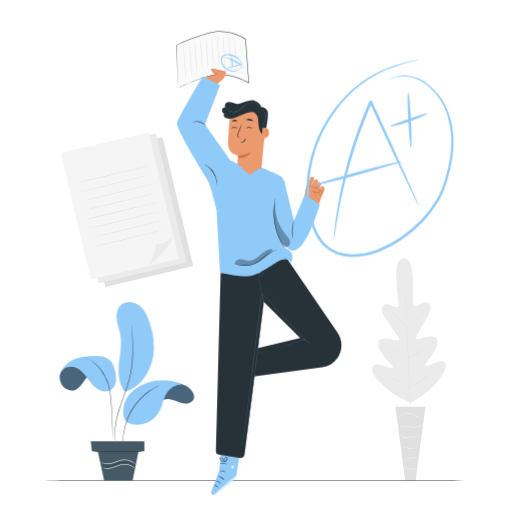
t = 0.00 s
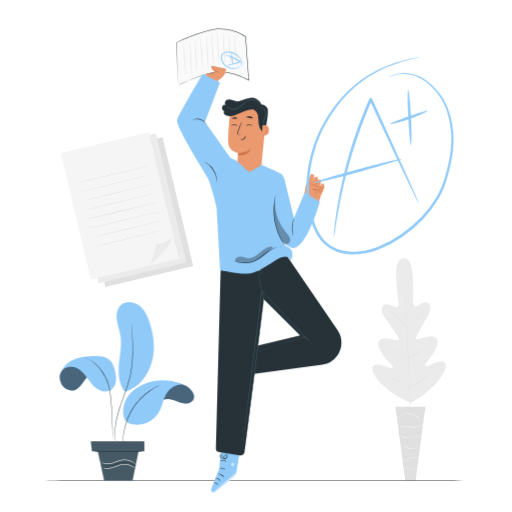
t = 0.75 s
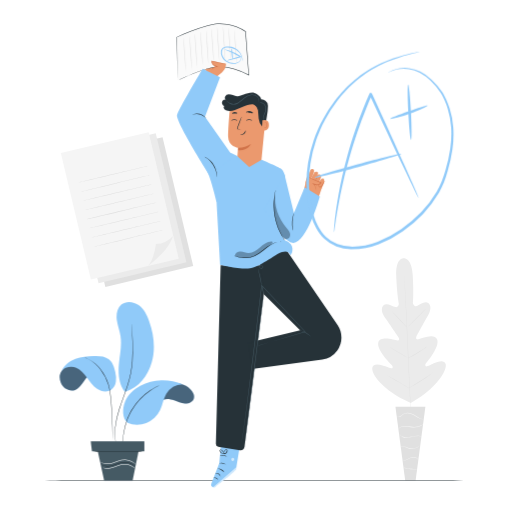
t = 2.25 s
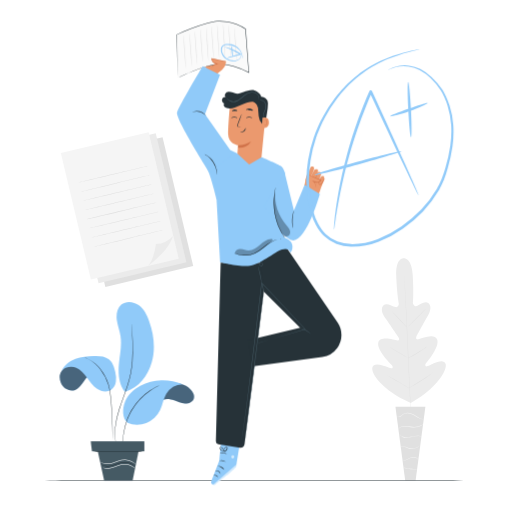
t = 3.00 s
t = 3.75 s: frame unchanged from t = 2.25 s, image omitted
t = 5.25 s: frame unchanged from t = 0.75 s, image omitted

The animated SVG that drew these frames (rendered in a browser with its animation timeline set to each time). Animation: 1 CSS @keyframes rule; one cycle of 6.00 s, repeats indefinitely.

<svg class="animated" id="freepik_stories-grades" xmlns="http://www.w3.org/2000/svg" viewBox="0 0 500 500" version="1.1" xmlns:xlink="http://www.w3.org/1999/xlink" xmlns:svgjs="http://svgjs.com/svgjs"><style>svg#freepik_stories-grades:not(.animated) .animable {opacity: 0;}svg#freepik_stories-grades.animated #freepik--Character--inject-8 {animation: 6s Infinite  linear floating;animation-delay: 0s;}svg#freepik_stories-grades.animated #freepik--Grade--inject-8 {animation: 6s Infinite  linear floating;animation-delay: 0s;}            @keyframes floating {                0% {                    opacity: 1;                    transform: translateY(0px);                }                50% {                    transform: translateY(-10px);                }                100% {                    opacity: 1;                    transform: translateY(0px);                }            }        </style><g id="freepik--background-complete--inject-8" class="animable" style="transform-origin: 247.39px 299.229px;"><path d="M394.12,252.32s-7.92-.57-7.19,17.19,2.54,27.23,2.54,27.23-.24,3.93-3.29,3.16-8.79-4.6-11.62-1.74-1.89,7.53,2,12.9,12,17.44,12.73,18.54,1,3.09-1.16,2.89-16.75-5.14-18.69,1.93,11.39,20.24,12.82,21.71,1.5,2.39.92,3.28-5.32-1.24-9.53-2.47-9.31-1.94-10.08,2.23,5.09,16.38,27.06,29.2l10.57,5.28,10-6.38c20.58-15,25.19-27.69,24-31.76S429,352.64,425,354.29s-8.58,4.24-9.25,3.42-.68-1.76.6-3.36,13.21-16,10.58-22.88-16.66-.46-18.79-.05-2.05-1.62-1.45-2.76,7.48-14,10.82-19.72,3.93-10.38.71-13-8.44,1.82-11.39,2.9-3.59-2.83-3.59-2.83.86-9.59-.19-27.34S394,252.32,394,252.32" style="fill: rgb(235, 235, 235); transform-origin: 399.439px 322.972px;" id="els6ritakmbea" class="animable"></path><path d="M394.74,268.23s0,.12,0,.37.05.62.09,1.09c.06,1,.16,2.39.28,4.19.24,3.65.56,8.92.92,15.44.72,13,1.57,31.05,2.44,50.95s1.67,37.93,2.32,51c.33,6.51.6,11.78.78,15.44.09,1.81.16,3.22.21,4.2,0,.47,0,.83.05,1.1a3.49,3.49,0,0,1,0,.37s0-.13,0-.37-.05-.63-.09-1.09c-.06-1-.16-2.39-.28-4.2-.25-3.64-.56-8.91-.92-15.43-.72-13-1.57-31.06-2.44-51s-1.67-37.92-2.32-51c-.33-6.5-.6-11.77-.79-15.44-.08-1.81-.16-3.22-.2-4.2,0-.46,0-.83-.05-1.09A3.39,3.39,0,0,1,394.74,268.23Z" style="fill: rgb(224, 224, 224); transform-origin: 398.285px 340.305px;" id="eljnkhh6jz44m" class="animable"></path><path d="M382.37,303.85a3.4,3.4,0,0,1,.66.54c.41.37,1,.93,1.68,1.61,1.39,1.39,3.27,3.35,5.3,5.55l5.17,5.65,1.57,1.71a3.59,3.59,0,0,1,.55.65,3.4,3.4,0,0,1-.66-.54c-.41-.37-1-.92-1.67-1.62-1.38-1.4-3.23-3.38-5.26-5.58l-5.21-5.62-1.58-1.7A3.59,3.59,0,0,1,382.37,303.85Z" style="fill: rgb(224, 224, 224); transform-origin: 389.835px 311.705px;" id="el41dgkki7jwq" class="animable"></path><path d="M398.35,319.21c-.08-.08,3.78-4.12,8.63-9s8.84-8.83,8.92-8.75-3.78,4.12-8.63,9S398.43,319.29,398.35,319.21Z" style="fill: rgb(224, 224, 224); transform-origin: 407.125px 310.335px;" id="el63izu4iltpv" class="animable"></path><path d="M398.3,349.84a4.07,4.07,0,0,1,.74-.47l2.07-1.16c1.74-1,4.15-2.34,6.75-3.94s4.91-3.11,6.57-4.23l2-1.31a4.23,4.23,0,0,1,.75-.45s-.22.23-.66.58-1.08.83-1.9,1.42c-1.62,1.18-3.91,2.74-6.52,4.34s-5,2.93-6.83,3.84c-.89.46-1.62.82-2.13,1.05A3,3,0,0,1,398.3,349.84Z" style="fill: rgb(224, 224, 224); transform-origin: 407.74px 344.06px;" id="eltt5vngapcsb" class="animable"></path><path d="M380.79,339.12a3.13,3.13,0,0,1,.74.35c.45.24,1.11.6,1.91,1.06,1.61.91,3.82,2.2,6.25,3.64s4.61,2.77,6.18,3.75c.79.49,1.42.89,1.85,1.18a3.12,3.12,0,0,1,.65.47,2.59,2.59,0,0,1-.73-.34c-.46-.24-1.11-.61-1.92-1.06-1.6-.92-3.81-2.2-6.24-3.65s-4.61-2.77-6.18-3.74c-.79-.49-1.42-.89-1.85-1.18A2.79,2.79,0,0,1,380.79,339.12Z" style="fill: rgb(224, 224, 224); transform-origin: 389.58px 344.345px;" id="elfw7wc4km2r" class="animable"></path><path d="M377.32,366.16a3.89,3.89,0,0,1,.93.45l2.46,1.35c2.07,1.16,4.91,2.79,8,4.61s5.95,3.49,8,4.71l2.4,1.47a5.14,5.14,0,0,1,.85.59,5.23,5.23,0,0,1-.93-.45l-2.46-1.36c-2.07-1.16-4.92-2.79-8-4.61s-5.95-3.49-8-4.71l-2.4-1.47A5.6,5.6,0,0,1,377.32,366.16Z" style="fill: rgb(224, 224, 224); transform-origin: 388.64px 372.75px;" id="elpb6ubq2ryj" class="animable"></path><path d="M399.52,378.87a7.48,7.48,0,0,1,.92-.62l2.57-1.56c2.17-1.32,5.16-3.16,8.4-5.27s6.14-4.1,8.22-5.55l2.47-1.72a6,6,0,0,1,.94-.59,6.69,6.69,0,0,1-.85.72c-.55.44-1.37,1.06-2.39,1.82-2,1.51-4.91,3.54-8.17,5.66s-6.27,3.92-8.47,5.18c-1.11.62-2,1.12-2.64,1.45A6.18,6.18,0,0,1,399.52,378.87Z" style="fill: rgb(224, 224, 224); transform-origin: 411.28px 371.215px;" id="eldhmxzqfh1t" class="animable"></path><polygon points="415.41 397.11 386.17 397.11 395.71 469.35 405.86 469.35 415.41 397.11" style="fill: rgb(224, 224, 224); transform-origin: 400.79px 433.23px;" id="elgb9f4w3egv5" class="animable"></polygon><path d="M387.68,406s0,.1.16.26a1.87,1.87,0,0,0,.71.5,3.51,3.51,0,0,0,3.08-.38c1.19-.65,2.21-1.93,3.8-2.49a8.26,8.26,0,0,1,5.37.1,23.09,23.09,0,0,1,5,2.43,35.64,35.64,0,0,0,4.07,2.18,11.09,11.09,0,0,0,3,.87,5,5,0,0,0,.85.06q.3,0,.3,0a15.08,15.08,0,0,1-4-1.2,38.94,38.94,0,0,1-4-2.26,22.43,22.43,0,0,0-5.1-2.5,8.56,8.56,0,0,0-5.67-.06,7.45,7.45,0,0,0-2.14,1.32,15.43,15.43,0,0,1-1.67,1.29,3.47,3.47,0,0,1-2.85.5A3.17,3.17,0,0,1,387.68,406Z" style="fill: rgb(245, 245, 245); transform-origin: 400.85px 406.293px;" id="el6gcemnr9xv3" class="animable"></path><path d="M388.75,419.3s.23-.3.69-.78a6.59,6.59,0,0,1,2.34-1.48,10.37,10.37,0,0,1,4.06-.61,40.79,40.79,0,0,1,5.09.69,17.83,17.83,0,0,0,5.21.22,14.67,14.67,0,0,0,4.1-1.17,12.71,12.71,0,0,0,2.46-1.47,3.37,3.37,0,0,0,.78-.7,25.81,25.81,0,0,1-3.38,1.86,15.18,15.18,0,0,1-4,1,18.12,18.12,0,0,1-5.08-.25,38.45,38.45,0,0,0-5.15-.66,10.27,10.27,0,0,0-4.21.74,6.17,6.17,0,0,0-2.35,1.67,4.38,4.38,0,0,0-.44.64A.86.86,0,0,0,388.75,419.3Z" style="fill: rgb(245, 245, 245); transform-origin: 401.115px 416.65px;" id="el0x4fahgv9ppc" class="animable"></path><path d="M412.1,426.42a2.42,2.42,0,0,0-.81-.42,8.4,8.4,0,0,0-2.42-.52,15.42,15.42,0,0,0-3.67.21c-1.36.22-2.82.6-4.36.92a18,18,0,0,1-4.35.49,9.57,9.57,0,0,1-3.46-.74,8.11,8.11,0,0,1-2.62-1.95,2.16,2.16,0,0,0,.49.76,6.26,6.26,0,0,0,2,1.49,9.19,9.19,0,0,0,3.58.88,17.21,17.21,0,0,0,4.47-.46c1.55-.33,3-.72,4.34-1a16.87,16.87,0,0,1,3.57-.3A13.2,13.2,0,0,1,412.1,426.42Z" style="fill: rgb(245, 245, 245); transform-origin: 401.255px 425.978px;" id="el7zopqgj7uvv" class="animable"></path><path d="M391.34,436.44a4.66,4.66,0,0,1,2.83-.29,13.84,13.84,0,0,1,3,1.11A11.42,11.42,0,0,0,408,436.7a10.06,10.06,0,0,0,1.75-1.34,2.92,2.92,0,0,0,.51-.62,23.93,23.93,0,0,1-2.42,1.67,12.12,12.12,0,0,1-6.79,1.44c-2.77-.16-4.89-1.81-6.81-2A4.33,4.33,0,0,0,392,436C391.53,436.2,391.32,436.42,391.34,436.44Z" style="fill: rgb(245, 245, 245); transform-origin: 400.799px 436.551px;" id="elwy0lee1wzrl" class="animable"></path><path d="M393,450.3a5.52,5.52,0,0,0,2.44-.48c1.47-.49,3.29-1.62,5.42-2.46a8.58,8.58,0,0,1,3.1-.65,5.63,5.63,0,0,1,2.5.57,5.77,5.77,0,0,1,1.81,1.55,1.41,1.41,0,0,0-.28-.61,3.94,3.94,0,0,0-1.37-1.24,5.71,5.71,0,0,0-2.65-.71,8.69,8.69,0,0,0-3.28.64c-2.21.88-4,2-5.37,2.59S393,450.23,393,450.3Z" style="fill: rgb(245, 245, 245); transform-origin: 400.635px 448.286px;" id="el1txwyphj5yv" class="animable"></path><path d="M394.4,456.75a6.49,6.49,0,0,0,1.85.61,34.68,34.68,0,0,0,4.63.78,34.19,34.19,0,0,0,4.69.13,7,7,0,0,0,1.93-.23c0-.14-3,0-6.58-.38S394.43,456.61,394.4,456.75Z" style="fill: rgb(245, 245, 245); transform-origin: 400.95px 457.515px;" id="elszkgn92zn4" class="animable"></path><g id="el4r5ejvqkrkn"><rect x="86.74" y="142.38" width="88.16" height="129.42" style="fill: rgb(224, 224, 224); transform-origin: 130.82px 207.09px; transform: rotate(-13.37deg);" class="animable" id="elqlge8vvuzo"></rect></g><g id="elvquojtur85r"><rect x="80.06" y="138.67" width="88.16" height="129.42" style="fill: rgb(235, 235, 235); transform-origin: 124.14px 203.38px; transform: rotate(-13.37deg);" class="animable" id="el4l6dnj8ezgn"></rect></g><g id="elnkbd36cpsml"><rect x="72.89" y="137.58" width="88.16" height="126.95" style="fill: rgb(245, 245, 245); transform-origin: 116.97px 201.055px; transform: rotate(-13.37deg);" class="animable" id="eler8y4s6err"></rect></g><path d="M144.11,259.85s20-13.63,24.91-29.49a23.51,23.51,0,0,1-16.74,7.85S150.15,255.17,144.11,259.85Z" style="fill: rgb(235, 235, 235); transform-origin: 156.565px 245.105px;" id="el446ra4z2v16" class="animable"></path><path d="M144.57,162c0,.14-15.19,3.87-34,8.34s-34.09,8-34.12,7.84,15.19-3.87,34-8.34S144.54,161.85,144.57,162Z" style="fill: rgb(224, 224, 224); transform-origin: 110.51px 170.09px;" id="el6s25221yvfr" class="animable"></path><path d="M146.7,171c0,.14-15.19,3.88-34,8.34s-34.09,8-34.12,7.84,15.19-3.87,34-8.34S146.66,170.81,146.7,171Z" style="fill: rgb(224, 224, 224); transform-origin: 112.64px 179.089px;" id="eluiwui34tlss" class="animable"></path><path d="M148.83,179.91c0,.14-15.19,3.88-34,8.35s-34.09,8-34.12,7.84,15.18-3.88,34-8.35S148.79,179.77,148.83,179.91Z" style="fill: rgb(224, 224, 224); transform-origin: 114.77px 188.006px;" id="eljdoiw9ipndn" class="animable"></path><path d="M151,188.87c0,.14-15.19,3.88-34,8.35s-34.09,8-34.12,7.84,15.18-3.88,34-8.35S150.92,188.73,151,188.87Z" style="fill: rgb(224, 224, 224); transform-origin: 116.94px 196.966px;" id="elssc4rk1l9d" class="animable"></path><path d="M153.09,197.83c0,.14-15.19,3.88-34,8.35S85,214.16,85,214s15.18-3.88,34-8.35S153.05,197.69,153.09,197.83Z" style="fill: rgb(224, 224, 224); transform-origin: 119.045px 205.916px;" id="elq8vuyqpeiti" class="animable"></path><path d="M155.22,206.79c0,.14-15.19,3.88-34,8.35s-34.08,8-34.11,7.84,15.18-3.88,34-8.35S155.18,206.65,155.22,206.79Z" style="fill: rgb(224, 224, 224); transform-origin: 121.165px 214.886px;" id="elbp6paeascye" class="animable"></path><path d="M157.35,215.75c0,.14-15.19,3.88-34,8.35s-34.08,8-34.11,7.84,15.18-3.88,34-8.35S157.31,215.61,157.35,215.75Z" style="fill: rgb(224, 224, 224); transform-origin: 123.295px 223.846px;" id="eljyszkr3gar" class="animable"></path><path d="M159.48,224.72c0,.14-15.19,3.87-34,8.34s-34.08,8-34.11,7.84,15.18-3.88,34-8.35S159.44,224.58,159.48,224.72Z" style="fill: rgb(224, 224, 224); transform-origin: 125.425px 232.811px;" id="eldnn8svsx5e" class="animable"></path></g><g id="freepik--Floor--inject-8" class="animable" style="transform-origin: 248.26px 469.26px;"><path d="M475.26,469.26c0,.14-101.64.26-227,.26s-227-.12-227-.26,101.63-.26,227-.26S475.26,469.11,475.26,469.26Z" style="fill: rgb(38, 50, 56); transform-origin: 248.26px 469.26px;" id="elnp22lb2a3m" class="animable"></path></g><g id="freepik--Character--inject-8" class="animable" style="transform-origin: 252.935px 256.906px;"><path d="M216.41,434.31,214.08,460l-7.71,19.79a2.64,2.64,0,0,0,1.67,3.48h0a2.62,2.62,0,0,0,2.39-.41c4.34-3.31,20.24-15.55,20.31-17.44.08-2.19,4.26-26.95,4.26-26.95Z" style="fill: #90CAF9; transform-origin: 220.594px 458.853px;" id="elkrmr3smtlss" class="animable"></path><g id="elk9v5srbk4e"><g style="opacity: 0.6; transform-origin: 219.45px 473.563px;" class="animable" id="elnxsohmgxd6"><path d="M208,483.28l22.9-19.58-.13,1.08a3.93,3.93,0,0,1-1.23,2.46c-1.84,1.73-7,6.39-19.07,15.64a2.64,2.64,0,0,1-2.47.4Z" style="fill: rgb(255, 255, 255); transform-origin: 219.45px 473.563px;" id="elh3m45mm4rq" class="animable"></path></g></g><g id="elyc4sppn9249"><g style="opacity: 0.6; transform-origin: 227.311px 456.157px;" class="animable" id="elq8i0p3obvpr"><path d="M226.62,454.83a1.6,1.6,0,0,0-.67,2,1.53,1.53,0,0,0,2,.69,1.69,1.69,0,0,0,.7-2.15,1.59,1.59,0,0,0-2.16-.48" style="fill: rgb(255, 255, 255); transform-origin: 227.311px 456.157px;" id="elrzp1u3i8m1" class="animable"></path></g></g><path d="M215.18,472.75a7.89,7.89,0,0,0-2-2.25,8,8,0,0,0-2.89-.9c0-.07.33-.23.94-.25a4.18,4.18,0,0,1,2.26.67,4.14,4.14,0,0,1,1.54,1.77C215.25,472.35,215.25,472.73,215.18,472.75Z" style="fill: rgb(38, 50, 56); transform-origin: 212.756px 471.05px;" id="elnlzrrxthfjf" class="animable"></path><path d="M213,476c-.13.1-.86-.83-2.14-1.36a23.3,23.3,0,0,0-2.47-.61,2.94,2.94,0,0,1,2.69.09C212.5,474.7,213.1,475.92,213,476Z" style="fill: rgb(38, 50, 56); transform-origin: 210.7px 474.877px;" id="elltlqxpr9xae" class="animable"></path><path d="M219.08,468.73a25.8,25.8,0,0,0-3.17-2.32,25.77,25.77,0,0,0-3.7-1.32,7.23,7.23,0,0,1,6.87,3.64Z" style="fill: rgb(38, 50, 56); transform-origin: 215.645px 466.898px;" id="elfky7mcy0uni" class="animable"></path><path d="M220.44,461c-.08.15-1.43-.61-3.27-.88s-3.34,0-3.38-.17a6.58,6.58,0,0,1,6.65,1.05Z" style="fill: rgb(38, 50, 56); transform-origin: 217.115px 460.249px;" id="elfytcbrqidoj" class="animable"></path><path d="M221.32,453.46a12.65,12.65,0,0,0-3.38-1,13.15,13.15,0,0,0-3.5.47c0-.06.28-.35.91-.62a5.75,5.75,0,0,1,5.17.41C221.1,453.07,221.37,453.4,221.32,453.46Z" style="fill: rgb(38, 50, 56); transform-origin: 217.883px 452.671px;" id="el11yob6tmn03j" class="animable"></path><path d="M218.15,451a2.31,2.31,0,0,1,.08-1,6.68,6.68,0,0,1,1.06-2.45,3.05,3.05,0,0,1,1.44-1.28,1.06,1.06,0,0,1,1.16.37,1.76,1.76,0,0,1,.28,1.21,3.75,3.75,0,0,1-3.65,3.06,4.33,4.33,0,0,1-4-2.73,1.51,1.51,0,0,1,.07-1.26,1,1,0,0,1,1.14-.42,3.66,3.66,0,0,1,1.59,1.07,7.5,7.5,0,0,1,1.53,2.19,2.51,2.51,0,0,1,.29.93,12.48,12.48,0,0,0-2.09-2.83,3.48,3.48,0,0,0-1.41-.9.55.55,0,0,0-.63.23,1.05,1.05,0,0,0,0,.82,3.87,3.87,0,0,0,3.48,2.33,3.25,3.25,0,0,0,3.13-2.55,1.23,1.23,0,0,0-.16-.85.58.58,0,0,0-.64-.22,2.78,2.78,0,0,0-1.24,1.07A10.14,10.14,0,0,0,218.15,451Z" style="fill: rgb(38, 50, 56); transform-origin: 218.3px 448.611px;" id="elz3czlorvxeg" class="animable"></path><path d="M316.78,184.73a.75.75,0,0,1,0,.34c-.43,1.57-3.13,8.14-4.05,8.11s-3.08-1.44-2.89-2.38,3.64-8.16,3.64-8.16.62-1.1,2.7-.61C316.43,182.1,316.72,185,316.78,184.73Z" style="fill: rgb(235, 153, 110); transform-origin: 313.314px 187.542px;" id="eld23avfjtfzn" class="animable"></path><path d="M313.36,180.81s0,.14-.05.33c-.44,1.58-3.13,8.15-4.05,8.11s-3.08-1.44-2.89-2.37,3.64-8.16,3.64-8.16.62-1.11,2.7-.62C314,178.4,313.36,180.81,313.36,180.81Z" style="fill: rgb(235, 153, 110); transform-origin: 309.938px 183.613px;" id="elxdroikxzvzg" class="animable"></path><path d="M310.34,178.09s0,.14,0,.33c-.43,1.58-3.13,8.15-4.05,8.11s-3.08-1.44-2.89-2.37S307,176,307,176c-.13.23-.3-1.32,2.7-.62C311,175.68,310.34,178.09,310.34,178.09Z" style="fill: rgb(235, 153, 110); transform-origin: 306.948px 180.864px;" id="el2onvtmafiyd" class="animable"></path><path d="M306.53,175.47s0,.14,0,.33c-.43,1.58-3.13,8.14-4.05,8.11s-3.08-1.44-2.89-2.37,3.64-8.16,3.64-8.16.62-1.11,2.7-.62C307.16,173.06,306.53,175.47,306.53,175.47Z" style="fill: rgb(235, 153, 110); transform-origin: 303.135px 178.273px;" id="el1e4g269pqcl" class="animable"></path><path d="M310.52,188.86a14.25,14.25,0,0,0,1.57-3.09,13.23,13.23,0,0,0,1.15-3.23,14,14,0,0,0-1.57,3.1A12.61,12.61,0,0,0,310.52,188.86Z" style="fill: rgb(209, 115, 74); transform-origin: 311.88px 185.7px;" id="elmbmakr2faro" class="animable"></path><path d="M306.61,187.35a26,26,0,0,0,2.17-4.43,28.1,28.1,0,0,0,1.76-4.6,26.91,26.91,0,0,0-2.17,4.43A28.1,28.1,0,0,0,306.61,187.35Z" style="fill: rgb(209, 115, 74); transform-origin: 308.575px 182.835px;" id="el0zdzfwyrd76g" class="animable"></path><g id="elr3r9d0l3pdq"><g style="opacity: 0.78; transform-origin: 304.77px 180.935px;" class="animable" id="el26q23hzf8w4"><path d="M302.78,185.47A26.48,26.48,0,0,0,305,181a27.39,27.39,0,0,0,1.76-4.6,28,28,0,0,0-2.17,4.42A28.38,28.38,0,0,0,302.78,185.47Z" style="fill: rgb(209, 115, 74); transform-origin: 304.77px 180.935px;" id="el9kcn1s98wy" class="animable"></path></g></g><path d="M311.88,198c.16-.39,2.78-8.17,2.78-8.17l-15-7.39c-.76,1-3.07,11.91-3.07,11.91l.53,3.72s11.38,6.54,11.69,6.6S311.88,198,311.88,198Z" style="fill: rgb(235, 153, 110); transform-origin: 305.625px 193.555px;" id="el71slird1gd9" class="animable"></path><path d="M300.16,194.64,298.63,189a10,10,0,0,1,.87-7.37l.94-1.72,12.74,5.8s-2.95,4.18-6.19,1.92l2.49,4.84Z" style="fill: rgb(235, 153, 110); transform-origin: 305.734px 187.275px;" id="el8bndnzj3lpd" class="animable"></path><path d="M308.38,192.93c-.07,0,0-.66-.18-1.77a6.38,6.38,0,0,0-2.41-3.83l-1.18-.87,1.42.39,3.28.92h-.07a3.8,3.8,0,0,0,3.69-1.71,1.31,1.31,0,0,0,.14-.3l.19.4c-3.67-1.49-7-2.88-9.28-4-1.16-.57-2.09-1.06-2.71-1.41a3.62,3.62,0,0,1-.94-.62,38.76,38.76,0,0,1,3.84,1.61c2.35,1,5.66,2.35,9.34,3.84l.28.11-.1.29a2.2,2.2,0,0,1-.18.41,3.86,3.86,0,0,1-1.95,1.69,5.39,5.39,0,0,1-2.35.33h-.07l-3.26-1,.24-.48a6.41,6.41,0,0,1,2.39,4.21A3.42,3.42,0,0,1,308.38,192.93Z" style="fill: rgb(209, 115, 74); transform-origin: 307.06px 186.53px;" id="eletl3flctsk" class="animable"></path><path d="M311.44,187.28c.13,0-.09.7.11,1.62a1.21,1.21,0,0,0,1,1,1.81,1.81,0,0,0,1.5-1c.77-1.35,1.56-2.58,2-3.48s.72-1.5.81-1.47,0,.67-.39,1.67a30.76,30.76,0,0,1-1.91,3.64,2.33,2.33,0,0,1-2.09,1.27A1.67,1.67,0,0,1,311.1,189a2.85,2.85,0,0,1,.12-1.3C311.32,187.42,311.4,187.27,311.44,187.28Z" style="fill: rgb(209, 115, 74); transform-origin: 313.982px 187.239px;" id="ellwojzvi636p" class="animable"></path><path d="M259.49,120.78l-4.39,45a6.61,6.61,0,0,1-7.1,5.94l-10.33-.83a6.6,6.6,0,0,1-6.06-7c.33-5.4.85-12,.85-12s-9.61-1.49-9.73-11.1c-.06-4.6.59-14,1.28-22.59a18.2,18.2,0,0,1,18.15-16.74h.64A17.8,17.8,0,0,1,259.49,120.78Z" style="fill: rgb(235, 153, 110); transform-origin: 241.142px 136.6px;" id="elwj28lb9qt6" class="animable"></path><path d="M232.44,151.78A22.3,22.3,0,0,0,245,148.22s-3,6.92-12.55,6.05Z" style="fill: rgb(209, 115, 74); transform-origin: 238.72px 151.283px;" id="elzg46foftfdh" class="animable"></path><path d="M226.09,125.33c.17.18,1.21-.59,2.69-.58s2.56.74,2.72.56-.1-.41-.57-.75a3.77,3.77,0,0,0-2.17-.67,3.55,3.55,0,0,0-2.14.69C226.16,124.93,226,125.25,226.09,125.33Z" style="fill: rgb(38, 50, 56); transform-origin: 228.807px 124.624px;" id="eln3bnpw68qwo" class="animable"></path><path d="M240.56,125.33c.17.18,1.21-.59,2.69-.58s2.55.74,2.72.56-.1-.41-.57-.75a3.84,3.84,0,0,0-2.18-.67,3.58,3.58,0,0,0-2.14.69C240.63,124.93,240.48,125.25,240.56,125.33Z" style="fill: rgb(38, 50, 56); transform-origin: 243.28px 124.624px;" id="elvwcqkixlwkb" class="animable"></path><path d="M235.25,133.89a9.69,9.69,0,0,0-2.4-.44c-.38,0-.73-.11-.8-.37a1.84,1.84,0,0,1,.26-1.11c.35-.92.72-1.87,1.11-2.88,1.55-4.08,2.67-7.45,2.51-7.51s-1.56,3.21-3.11,7.3l-1.07,2.88a2.22,2.22,0,0,0-.19,1.48,1,1,0,0,0,.62.56,2.6,2.6,0,0,0,.64.08A10.13,10.13,0,0,0,235.25,133.89Z" style="fill: rgb(38, 50, 56); transform-origin: 233.727px 127.769px;" id="elfckrnt5rdh" class="animable"></path><path d="M239.6,134.91c-.24,0-.25,1.59-1.62,2.73s-3.08,1-3.09,1.18.38.31,1.1.33a3.94,3.94,0,0,0,2.58-.9,3.43,3.43,0,0,0,1.25-2.28C239.88,135.3,239.71,134.9,239.6,134.91Z" style="fill: rgb(38, 50, 56); transform-origin: 237.361px 137.03px;" id="elh7hp4c1mckw" class="animable"></path><path d="M240.23,117.15c.14.4,1.62.21,3.35.42s3.13.68,3.36.32c.11-.17-.14-.55-.7-.94a5.88,5.88,0,0,0-5.12-.56C240.49,116.64,240.17,117,240.23,117.15Z" style="fill: rgb(38, 50, 56); transform-origin: 243.594px 117.033px;" id="elthyc8rgy5j" class="animable"></path><path d="M226.64,118.39c.26.33,1.27,0,2.5,0s2.26.22,2.49-.13c.11-.17,0-.5-.51-.82a3.62,3.62,0,0,0-4,.12C226.66,117.88,226.52,118.22,226.64,118.39Z" style="fill: rgb(38, 50, 56); transform-origin: 229.134px 117.716px;" id="elxjjhcn5pqq" class="animable"></path><path d="M249.05,110.24l.06,0a7.58,7.58,0,0,1,2.81,4.89,1.11,1.11,0,0,0,0,.19c.38,2.74.31,5.53.71,8.27A12.41,12.41,0,0,0,256,131c.83.77,2.3,1.31,3,.4a2.48,2.48,0,0,0,.34-1.26c.51-6.62,2.32-12.49,2.31-19.41a5.87,5.87,0,0,0-2.42-4.75c-1.45-1-3.22-2.11-4.83-1.35s-3.7,3.78-4.95,5" style="fill: rgb(38, 50, 56); transform-origin: 255.35px 118.127px;" id="el7gfll1ofbog" class="animable"></path><path d="M256.25,125.12c.16-.07,6.6-2,6.39,4.62s-6.76,5-6.77,4.82S256.25,125.12,256.25,125.12Z" style="fill: rgb(235, 153, 110); transform-origin: 259.257px 129.834px;" id="el1ahw4p9iz2zh" class="animable"></path><path d="M258,132.13s.11.08.3.18a1.16,1.16,0,0,0,.86,0,2.82,2.82,0,0,0,1.39-2.49,3.8,3.8,0,0,0-.27-1.65,1.34,1.34,0,0,0-.83-.91.59.59,0,0,0-.69.29c-.09.18-.06.32-.09.33s-.14-.12-.08-.39a.75.75,0,0,1,.27-.4.92.92,0,0,1,.64-.15,1.61,1.61,0,0,1,1.17,1.06,3.93,3.93,0,0,1,.33,1.84,3,3,0,0,1-1.76,2.79,1.26,1.26,0,0,1-1-.21C258,132.29,257.93,132.14,258,132.13Z" style="fill: rgb(209, 115, 74); transform-origin: 259.491px 129.795px;" id="el6esjkj77ulr" class="animable"></path><path d="M254.64,105.68c1.62-2.62-2.82-6.4-6.06-7.42s-7.51.56-10.74,1.63c-2,.67-4.06,1.62-6.21,1.53a14.47,14.47,0,0,1-4.16-1.06,10.61,10.61,0,0,0-4.21-.83,3.94,3.94,0,0,0-3.45,2.19,2.47,2.47,0,0,0,1.66,3.35,3.23,3.23,0,1,0-.86,6c-.94-.71-2.37.46-2.25,1.63a3.38,3.38,0,0,0,2.24,2.49c2.74,1.2,5.94.82,8.77-.14s5.47-2.44,8.28-3.46,7.52-2.87,10.34-1.87c2.08.73,3.53,3.23,4.7,2.68a4,4,0,0,0,2.08-2.95,11.82,11.82,0,0,0-.13-3.75" style="fill: rgb(38, 50, 56); transform-origin: 235.844px 106.936px;" id="el4rm195riwbo" class="animable"></path><path d="M220.67,104.89c.06,0,.34.49,1.05,1.25a9,9,0,0,0,3.65,2.35,8.26,8.26,0,0,0,6.26-.25c2.24-1,4.15-3,6.35-4.89a13.72,13.72,0,0,1,7.39-3.55,7.58,7.58,0,0,1,6.28,2.18,5.76,5.76,0,0,1,1.49,4.25,4.83,4.83,0,0,1-.28,1.2c-.12.26-.2.39-.22.38a9.92,9.92,0,0,0,.25-1.6,5.63,5.63,0,0,0-1.58-3.92,7.19,7.19,0,0,0-5.88-1.89,13.3,13.3,0,0,0-7,3.45c-2.16,1.84-4.13,3.9-6.52,4.94a8.91,8.91,0,0,1-10.35-2.48,7,7,0,0,1-.69-1C220.71,105,220.65,104.9,220.67,104.89Z" style="fill: rgb(69, 90, 100); transform-origin: 236.909px 104.628px;" id="el2mu9ge2eexn" class="animable"></path><path d="M257.92,124.84s-.28-.18-.53-.71a4.39,4.39,0,0,1-.33-2.38c.15-2.11,2-4.39,2.26-7.31a6.65,6.65,0,0,0-.73-3.92,5.05,5.05,0,0,0-2.44-2.11,4.33,4.33,0,0,0-2.2-.3c-.52.08-.81.21-.83.16s.23-.24.78-.41a4.16,4.16,0,0,1,2.41.12,5.3,5.3,0,0,1,2.79,2.23,6.93,6.93,0,0,1,.86,4.29,12,12,0,0,1-1.26,4.14,11.85,11.85,0,0,0-1.18,3.18A5.1,5.1,0,0,0,257.92,124.84Z" style="fill: rgb(69, 90, 100); transform-origin: 256.566px 116.288px;" id="elxpd3zc0dq7" class="animable"></path><path d="M201.3,77.76c-.35-.29-1.59-11-1.59-11l9-5.28,14,3.23-2.81,7.84-14.38,7.54Z" style="fill: rgb(235, 153, 110); transform-origin: 211.21px 70.785px;" id="elie0gdrrkt1f" class="animable"></path><path d="M173.46,86.23s22.62-11.76,37.13-13.3c16.11-1.72,32.35,7.87,32.35,7.87l-3.21-42.49S224.58,27,205.31,31.81c-16.34,4.08-32.69,12-32.69,12Z" style="fill: rgb(250, 250, 250); transform-origin: 207.78px 58.4244px;" id="eld0ndvl7ahk" class="animable"></path><path d="M173.46,86.23l0-.73-.06-2.19c-.05-2-.12-4.8-.22-8.45-.17-7.39-.42-18-.73-31v-.13l.12-.06c4.33-2,9.05-4.08,14.13-6A165.38,165.38,0,0,1,203,32.18l2.18-.58,2.25-.46a38.58,38.58,0,0,1,4.6-.65,43.48,43.48,0,0,1,9.51.39A46.65,46.65,0,0,1,231,33.44a43,43,0,0,1,8.93,4.66l.09.06v.13c0,.41.07.86.1,1.3,1.09,14.57,2.14,28.5,3.09,41.19l0,.45-.4-.22a70.38,70.38,0,0,0-14.23-5.91A51.37,51.37,0,0,0,214.75,73a45.2,45.2,0,0,0-12.28,1.78c-3.74,1-7.12,2.18-10.16,3.31-6.06,2.29-10.75,4.4-13.95,5.88l-3.64,1.72-.93.45-.33.14.31-.18.91-.48c.82-.42,2-1,3.62-1.8,3.17-1.52,7.85-3.68,13.91-6,3-1.15,6.42-2.34,10.17-3.37a44.9,44.9,0,0,1,12.38-1.85,51.3,51.3,0,0,1,14,2.13,69.34,69.34,0,0,1,14.35,5.92l-.36.23c-1-12.69-2-26.62-3.13-41.19l-.1-1.31.11.19a42.66,42.66,0,0,0-8.81-4.58,46.24,46.24,0,0,0-9.36-2.54A43.14,43.14,0,0,0,212,31a40,40,0,0,0-4.54.63l-2.22.46-2.17.57A168.46,168.46,0,0,0,186.82,38c-5.07,1.94-9.8,4-14.11,6l.11-.18c.21,13,.38,23.54.5,30.9.05,3.67.09,6.54.12,8.51l0,2.24C173.47,86,173.46,86.23,173.46,86.23Z" style="fill: rgb(38, 50, 56); transform-origin: 207.83px 58.3337px;" id="el8ror836lvnn" class="animable"></path><path d="M231.06,69.09c-.15,0-.75-7.17-1.34-16S228.76,37,228.9,37s.74,7.16,1.34,16S231.2,69.08,231.06,69.09Z" style="fill: rgb(224, 224, 224); transform-origin: 229.98px 53.045px;" id="elfk0w7p6h1cq" class="animable"></path><path d="M225.38,66.86c-.14,0-.74-7.17-1.33-16s-1-16-.82-16.06.74,7.16,1.33,16S225.53,66.85,225.38,66.86Z" style="fill: rgb(224, 224, 224); transform-origin: 224.3px 50.8298px;" id="elgso7wca9bf5" class="animable"></path><path d="M219.91,66.08c-.14,0-.74-7.17-1.34-16s-1-16.06-.81-16.06.74,7.16,1.33,16S220.05,66.07,219.91,66.08Z" style="fill: rgb(224, 224, 224); transform-origin: 218.826px 50.05px;" id="elzarkahtqitr" class="animable"></path><path d="M208.68,67.65c-.14,0-.74-7.17-1.34-16s-1-16-.81-16.06.74,7.16,1.33,16S208.82,67.64,208.68,67.65Z" style="fill: rgb(224, 224, 224); transform-origin: 207.596px 51.6198px;" id="elle271am8jan" class="animable"></path><path d="M203.45,69.09c-.14,0-.74-7.16-1.33-16S201.16,37,201.3,37s.74,7.17,1.34,16S203.6,69.08,203.45,69.09Z" style="fill: rgb(224, 224, 224); transform-origin: 202.377px 53.045px;" id="elbw2irk4vslg" class="animable"></path><path d="M197.89,70.51c-.15,0-.74-7.17-1.34-16s-1-16.06-.82-16.06.75,7.16,1.34,16S198,70.5,197.89,70.51Z" style="fill: rgb(224, 224, 224); transform-origin: 196.799px 54.48px;" id="elte61dkic9op" class="animable"></path><path d="M187.3,74.88c-.15,0-.75-7.16-1.34-16s-1-16.05-.82-16.06.74,7.17,1.34,16S187.44,74.87,187.3,74.88Z" style="fill: rgb(224, 224, 224); transform-origin: 186.214px 58.85px;" id="el921ojo3o8ul" class="animable"></path><path d="M192.36,72.51c-.15,0-.74-7.16-1.34-16s-1-16.06-.82-16.07.75,7.17,1.34,16S192.5,72.51,192.36,72.51Z" style="fill: rgb(224, 224, 224); transform-origin: 191.273px 56.475px;" id="eld7b8qjh9uqf" class="animable"></path><path d="M181.39,76.78c-.14,0-.74-7.17-1.33-16s-1-16-.82-16.06.74,7.16,1.34,16S181.54,76.77,181.39,76.78Z" style="fill: rgb(224, 224, 224); transform-origin: 180.311px 60.7498px;" id="elxnevqw5oiol" class="animable"></path><path d="M214.14,66.24c-.14,0-.74-7.17-1.34-16s-1-16.05-.81-16.06.74,7.16,1.33,16S214.28,66.23,214.14,66.24Z" style="fill: rgb(224, 224, 224); transform-origin: 213.056px 50.21px;" id="elk2xi6bg4obs" class="animable"></path><path d="M221.67,66.58a16.41,16.41,0,0,1,3.7-1.36c2.34-.73,5.61-1.69,9.31-2.71l-.15.93-1.46-.92c-7.18-4.45-13.87-6.27-13.77-6.58,0-.13,1.74.17,4.41,1a48.34,48.34,0,0,1,9.9,4.65c.52.31,1,.64,1.49.95a.52.52,0,0,1-.15.93c-3.71,1-7,1.82-9.4,2.38A15.84,15.84,0,0,1,221.67,66.58Z" style="fill: #90CAF9; transform-origin: 227.313px 61.2454px;" id="el7z3rc6jcb07" class="animable"></path><path d="M227.19,65.44c-.28,0-.75-2.34-1-5.28s-.3-5.36,0-5.39.75,2.33,1,5.28S227.48,65.41,227.19,65.44Z" style="fill: #90CAF9; transform-origin: 226.688px 60.1049px;" id="elg9gtjr3aipe" class="animable"></path><path d="M235.1,63.55s.12.18.23.58a3.2,3.2,0,0,1-.11,1.8,4.89,4.89,0,0,1-1.76,2.26,8.06,8.06,0,0,1-1.53.92,8.42,8.42,0,0,1-1.92.59,10.76,10.76,0,0,1-4.57-.12A16.08,16.08,0,0,1,223,68.8a10.94,10.94,0,0,1-6.18-5.67,9.11,9.11,0,0,1-1-6.19,4.83,4.83,0,0,1,1.84-2.8,6.65,6.65,0,0,1,3-1.12,15,15,0,0,1,13.8,5.69,11.49,11.49,0,0,1,2.29,6.08,7,7,0,0,1-.06,2.38,22,22,0,0,1-.34-2.33,11.75,11.75,0,0,0-2.47-5.67,14.35,14.35,0,0,0-7.68-4.85,14,14,0,0,0-5.38-.3,5.89,5.89,0,0,0-2.54,1,3.76,3.76,0,0,0-1.44,2.21,8.14,8.14,0,0,0,.92,5.48,11,11,0,0,0,3.39,4.11,13,13,0,0,0,8.72,2.2,7.52,7.52,0,0,0,3.24-1.26,4.8,4.8,0,0,0,1.73-1.93,3.64,3.64,0,0,0,.28-1.63A1.61,1.61,0,0,1,235.1,63.55Z" style="fill: #90CAF9; transform-origin: 226.239px 61.3916px;" id="elrvo47bd7sxg" class="animable"></path><path d="M212.39,81.81l4.51-3.65a9.81,9.81,0,0,0,3.57-6.4l.25-1.92L207.17,67.1s-1.27,4.1,3.83,5.12c-4.52,2-6.21,6-7.45,10.49Z" style="fill: rgb(235, 153, 110); transform-origin: 212.135px 74.905px;" id="elkhz95iy1q8" class="animable"></path><path d="M206.8,75.68c.07,0,.36-.56,1.18-1.31a6.22,6.22,0,0,1,4.14-1.67l1.45,0-1.36-.51L209.05,71l.06,0a3.76,3.76,0,0,1-2-3.51,1.84,1.84,0,0,1,.06-.32l-.38.21c3.8.94,7.24,1.73,9.76,2.16,1.26.22,2.28.37,3,.44a3.91,3.91,0,0,0,1.11.06,37,37,0,0,0-4-.94c-2.48-.54-5.9-1.4-9.7-2.35l-.29-.07-.09.28a2.39,2.39,0,0,0-.09.45,3.71,3.71,0,0,0,.58,2.47,5.23,5.23,0,0,0,1.69,1.63l0,0h0l3.18,1.1.09-.52a6.31,6.31,0,0,0-4.35,2A3.46,3.46,0,0,0,206.8,75.68Z" style="fill: rgb(209, 115, 74); transform-origin: 213.562px 71.18px;" id="elh4s2su0kic8" class="animable"></path><path d="M238.78,443.81l19.45-154-3.73-23.34H215.43L210.77,441a2.82,2.82,0,0,0,2.28,2.85l21.36,3.29A3.82,3.82,0,0,0,238.78,443.81Z" style="fill: rgb(38, 50, 56); transform-origin: 234.499px 356.827px;" id="elpi200qxmhy" class="animable"></path><path d="M257.67,295l35.38,35-50.9,12.37L245.77,368l68.89-9.37a21.7,21.7,0,0,0,14.67-8.81h0a21.69,21.69,0,0,0,.33-24.88L276,246.19,252,254Z" style="fill: rgb(38, 50, 56); transform-origin: 287.785px 307.095px;" id="elbzj4i20hfsr" class="animable"></path><path d="M255.72,286.06a20.35,20.35,0,0,1,1.23,4.4,20.1,20.1,0,0,1,.72,4.51,20.35,20.35,0,0,1-1.23-4.4A20.1,20.1,0,0,1,255.72,286.06Z" style="fill: rgb(69, 90, 100); transform-origin: 256.695px 290.515px;" id="elfp975ufb01g" class="animable"></path><path d="M250.57,345.59s.28-.11.84-.28l2.47-.77,9.5-2.89,34.54-10.39-.09.33-42.47-45.21.45-.15c-.85,7.11-1.72,14.52-2.62,22.09-4.38,36.68-8.49,69.87-11.68,93.87-1.58,12-3,21.69-4,28.38-.57,3.34-.94,5.94-1.33,7.68l-.42,2c-.1.44-.16.67-.16.67a6.84,6.84,0,0,1,.11-.69c.08-.46.21-1.12.37-2,.35-1.74.69-4.35,1.23-7.69,1-6.7,2.29-16.4,3.83-28.4,3.09-24,7.14-57.2,11.52-93.88.9-7.57,1.78-15,2.63-22.09l.06-.55.38.4,42.38,45.3.22.24-.31.09-34.59,10.22-9.52,2.78-2.5.72Z" style="fill: rgb(69, 90, 100); transform-origin: 266.965px 363.27px;" id="elu8vm89weh" class="animable"></path><path d="M239.12,440.91c-.15,0,3.89-32.71,9-73s9.39-73,9.53-72.94-3.89,32.69-9,73S239.26,440.92,239.12,440.91Z" style="fill: rgb(69, 90, 100); transform-origin: 248.385px 367.94px;" id="elb5nv45zsxiq" class="animable"></path><path d="M251.93,269.76a11,11,0,0,1,.82,2.39c.43,1.49,1,3.58,1.48,5.9s.88,4.44,1.11,6a11.41,11.41,0,0,1,.25,2.51,12.07,12.07,0,0,1-.61-2.44c-.36-1.71-.79-3.72-1.26-5.94l-1.33-5.92A12.93,12.93,0,0,1,251.93,269.76Z" style="fill: rgb(69, 90, 100); transform-origin: 253.76px 278.16px;" id="ele9nz8klh8jo" class="animable"></path><path d="M254.2,266.74s.5-.48,1.44-.15a1.65,1.65,0,0,1,1.07,1.27,1.82,1.82,0,0,1-.8,1.87,1.78,1.78,0,0,1-2-.2,1.5,1.5,0,0,1-.46-1.6,1.45,1.45,0,0,1,.66-.88c.23-.13.38-.13.39-.1s-.54.28-.7,1.07a1.15,1.15,0,0,0,.41,1.14,1.33,1.33,0,0,0,1.46.13,1.41,1.41,0,0,0,.6-1.36,1.32,1.32,0,0,0-.75-1A2.87,2.87,0,0,0,254.2,266.74Z" style="fill: rgb(69, 90, 100); transform-origin: 255.061px 268.211px;" id="elcthgnjrmxnb" class="animable"></path><path d="M303.46,336c-.1.12-2.1-1.71-5-3.36s-5.43-2.5-5.39-2.65a19.45,19.45,0,0,1,10.35,6Z" style="fill: rgb(69, 90, 100); transform-origin: 298.265px 332.998px;" id="el9fuzvrrwmob" class="animable"></path><path d="M214.87,266l-3.44-61.21s-5.13-22.05-9.56-30.91l23.39-17.14,6.06,2.91,12,10.91,12.14-7.09s14.54,6.12,18.37,8.42,4.59,8.42,4.59,8.42-12.61,22.22-13,30.94,12.61,31,12.61,31,7.11,2.11,7.51,7.83c.35,4.95-1.95,6.72-1.95,6.72s-1-5.38-8.23-3.08S253,269.41,242.15,269.79,214.87,266,214.87,266Z" style="fill: #90CAF9; transform-origin: 243.723px 213.277px;" id="elrd4b5c4qci8" class="animable"></path><path d="M277.78,177.7,287,215.5l10.48-25,14.86,9s-14,49.81-27.88,44.91c0,0-8.64-4.37-9.7-7.47s-17.08-25.69-17.08-25.69Z" style="fill: #90CAF9; transform-origin: 285.01px 211.225px;" id="elnj08q2m94pr" class="animable"></path><path d="M278,242.25s-.13-.14-.32-.42l-.84-1.23c-.36-.54-.81-1.2-1.26-2s-1-1.69-1.53-2.74-1.13-2.16-1.66-3.42-1.1-2.61-1.64-4.05a62.86,62.86,0,0,1-2.57-9.67,65.66,65.66,0,0,1-.89-10c0-1.54,0-3,.11-4.37s.21-2.63.32-3.79c.27-2.31.56-4.17.84-5.44.12-.58.22-1.07.31-1.46a1.71,1.71,0,0,1,.14-.5,2,2,0,0,1,0,.52c-.06.4-.13.89-.21,1.48-.21,1.28-.45,3.14-.67,5.44-.09,1.15-.23,2.41-.25,3.77s-.08,2.81-.07,4.34a68.76,68.76,0,0,0,.93,9.89,63.83,63.83,0,0,0,2.51,9.6c.52,1.43,1,2.8,1.58,4s1.08,2.38,1.58,3.43,1,1.94,1.46,2.75.85,1.49,1.18,2.05l.75,1.29A2.51,2.51,0,0,1,278,242.25Z" style="fill: rgb(38, 50, 56); transform-origin: 272.645px 217.705px;" id="eltuovufo23e" class="animable"></path><path d="M197.86,74.71s-23.4,39.32-25,45.12c-1.68,6,30.81,57.39,30.81,57.39s.63,1.65.64,1.64l23.22-18.55-27.37-38.73L214.87,82.9Z" style="fill: #90CAF9; transform-origin: 200.164px 126.785px;" id="ely5k8zkb8czl" class="animable"></path><path d="M201.11,123.15c-.08.06-.57-.64-1.6-1.52a11.56,11.56,0,0,0-9.87-2.47c-1.32.29-2.09.68-2.13.59a5.22,5.22,0,0,1,2-1,9.68,9.68,0,0,1,2.43-.38,11.56,11.56,0,0,1,3,.33,12.22,12.22,0,0,1,2.8,1.12,10.3,10.3,0,0,1,2,1.48A5.31,5.31,0,0,1,201.11,123.15Z" style="fill: rgb(38, 50, 56); transform-origin: 194.31px 120.76px;" id="el2scbij8u5bg" class="animable"></path><path d="M211.74,180.4c-.1,0-.05-1.37-.42-3.52a22.41,22.41,0,0,0-1-3.71,23,23,0,0,0-4.82-8,23.34,23.34,0,0,0-2.83-2.57c-1.75-1.32-3-1.92-2.93-2a3.62,3.62,0,0,1,.89.37,9.14,9.14,0,0,1,1,.53,14.44,14.44,0,0,1,1.26.81,20.5,20.5,0,0,1,3,2.54,23.43,23.43,0,0,1,2.91,3.8,22.89,22.89,0,0,1,2,4.34,20.72,20.72,0,0,1,.88,3.8,14.81,14.81,0,0,1,.13,1.49,7.19,7.19,0,0,1,0,1.13A3.09,3.09,0,0,1,211.74,180.4Z" style="fill: rgb(38, 50, 56); transform-origin: 205.785px 170.5px;" id="elgxycpgjum5w" class="animable"></path><path d="M275.28,243.39c0,.06-.73,0-2,.08a17.58,17.58,0,0,0-5.26,1.37,32.78,32.78,0,0,0-6.93,4.16c-2.44,1.84-5,4.08-7.91,6.1a23.52,23.52,0,0,1-9.16,4.06,25.12,25.12,0,0,1-8.19.09,31.09,31.09,0,0,1-5.37-1.28c-.62-.21-1.09-.39-1.41-.52a2.53,2.53,0,0,1-.47-.22,18.72,18.72,0,0,1,1.94.54,36,36,0,0,0,5.35,1.12,25.43,25.43,0,0,0,8-.21,23.3,23.3,0,0,0,9-4c2.9-2,5.44-4.23,7.92-6.06a31.72,31.72,0,0,1,7.08-4.12,16.34,16.34,0,0,1,5.39-1.23,12.59,12.59,0,0,1,1.5,0A2.22,2.22,0,0,1,275.28,243.39Z" style="fill: rgb(38, 50, 56); transform-origin: 251.93px 251.395px;" id="elfpqzrxrf30u" class="animable"></path><path d="M286.06,232.85a9.87,9.87,0,0,1-.61-2.51,29.88,29.88,0,0,1-.31-6.24,30.27,30.27,0,0,1,1-6.17,9.6,9.6,0,0,1,.88-2.43,20.66,20.66,0,0,1-.52,2.52,40.33,40.33,0,0,0-.81,6.11,39,39,0,0,0,.16,6.16A18.53,18.53,0,0,1,286.06,232.85Z" style="fill: rgb(38, 50, 56); transform-origin: 286.057px 224.175px;" id="el8ivq0ds7hax" class="animable"></path><g id="el1xvv86ai91j"><g style="opacity: 0.3; transform-origin: 247.296px 251.543px;" class="animable" id="elz0lp499bcd8"><path d="M229.56,257c.08-2.5,3.06-3.93,5.56-3.78s4.87,1.28,7.37,1.37c4.24.16,8-2.62,11.24-5.32s6.84-5.61,11.08-5.78c.53,0,1.2.09,1.35.61s-.26.91-.62,1.23c-5.22,4.66-10.56,9.41-17,12.14s-14.29,3.16-20.14-.67" id="elyo9v6z1qe9q" class="animable" style="transform-origin: 247.296px 251.543px;"></path></g></g><g id="ele3kqgnf9o4"><g style="opacity: 0.3; transform-origin: 275.289px 217.854px;" class="animable" id="elnzhkgg5elsr"><path d="M268.54,196.35a48.26,48.26,0,0,0,11.13,33.7c1.31,1.55,2.76,3.08,3.4,5s.21,4.4-1.57,5.38a4.33,4.33,0,0,1-4.73-.76,11.58,11.58,0,0,1-2.82-4.19c-5.9-12.62-8.82-27.19-5-40.59" id="eli9kvtgsye8s" class="animable" style="transform-origin: 275.289px 217.854px;"></path></g></g></g><g id="freepik--Plant--inject-8" class="animable" style="transform-origin: 123.927px 382.114px;"><path d="M153.2,398.42c1-3.36,3.05-6.6,6.26-8s7.2-.62,10.62.62,6.77,2.91,10.4,3.13,7.72-1.5,8.81-5c1-3.27-.95-6.74-3.41-9.11a21.5,21.5,0,0,0-35.23,8.45" style="fill: #90CAF9; transform-origin: 170.104px 386.233px;" id="elheoeygequ6h" class="animable"></path><g id="elxa3jb83elv8"><g style="opacity: 0.5; transform-origin: 170.104px 386.233px;" class="animable" id="elhll6yyjss3e"><path d="M153.2,398.42c1-3.36,3.05-6.6,6.26-8s7.2-.62,10.62.62,6.77,2.91,10.4,3.13,7.72-1.5,8.81-5c1-3.27-.95-6.74-3.41-9.11a21.5,21.5,0,0,0-35.23,8.45" id="elzqkz475is1a" class="animable" style="transform-origin: 170.104px 386.233px;"></path></g></g><path d="M124.46,413c-5.33-5.05-5.06-13.86-2.41-20.7s8.46-12.1,14.93-15.57a47.27,47.27,0,0,1,41.19-1.33,19.55,19.55,0,0,0-15.81,9.28c-2.91,4.85-3.56,10.73-6,15.84A24.93,24.93,0,0,1,124.46,413" style="fill: #90CAF9; transform-origin: 149.189px 393.068px;" id="elt575ezyax0p" class="animable"></path><path d="M121.9,382.61c-5.89-6.95-6.68-18.12-5.81-27.2s3-18.21,1.54-27.21c-.85-5.34-2.92-10.43-3.62-15.79s.29-11.41,4.44-14.87c4.77-4,12.28-3,17.25.7s7.83,9.59,9.93,15.43c4.62,12.84,6.32,27.07,2.52,40.17s-12.69,24.82-25.74,28.77" style="fill: #90CAF9; transform-origin: 132.023px 338.789px;" id="el8st9pfykws" class="animable"></path><path d="M119.07,439.69a4.85,4.85,0,0,1,0-.8c0-.52,0-1.3,0-2.3.08-2,.27-4.88.72-8.42a110.79,110.79,0,0,1,2.26-12.34,57.18,57.18,0,0,1,5.63-14.29,59.26,59.26,0,0,1,9.2-12.3,58.51,58.51,0,0,1,9.65-8c1.47-1,2.89-1.79,4.12-2.51s2.35-1.2,3.25-1.63l2.12-.89a4.61,4.61,0,0,1,.75-.28,6.05,6.05,0,0,1-.71.37l-2.08,1c-.88.46-2,1-3.2,1.7s-2.61,1.53-4.06,2.56a60.27,60.27,0,0,0-18.61,20.27c-5.42,9.48-6.91,19.45-8,26.43-.49,3.53-.74,6.4-.87,8.39-.06,1-.1,1.73-.13,2.29A5,5,0,0,1,119.07,439.69Z" style="fill: rgb(38, 50, 56); transform-origin: 137.912px 407.81px;" id="eld20jyxna3mo" class="animable"></path><path d="M68.24,355.17c-10.91,6.58-10.87,12.57-9,18.22s8.51,9.58,14.06,7.46c3.13-1.2,5.41-3.92,7.35-6.66s3.76-5.67,6.48-7.64,6.66-2.72,9.39-.77" style="fill: #90CAF9; transform-origin: 77.4085px 368.301px;" id="eltosdm7b3kmn" class="animable"></path><g id="elzsyledl4d7"><g style="opacity: 0.5; transform-origin: 77.4085px 368.301px;" class="animable" id="el0hoflvlhgz3n"><path d="M68.24,355.17c-10.91,6.58-10.87,12.57-9,18.22s8.51,9.58,14.06,7.46c3.13-1.2,5.41-3.92,7.35-6.66s3.76-5.67,6.48-7.64,6.66-2.72,9.39-.77" id="eli03yanp566" class="animable" style="transform-origin: 77.4085px 368.301px;"></path></g></g><path d="M60.07,362.38c2.85-3.94,9.9-5.08,14.34-3.11S82.12,365.13,85,369s5.75,8,9.79,10.71,9.68,3.69,13.71,1a11.77,11.77,0,0,0,4.65-8.06,26.79,26.79,0,0,0-.64-9.51c-1-4.57-2.53-9.35-6.19-12.25-4.08-3.24-9.74-3.39-14.94-3.22-6,.19-12,.64-17.64,2.71s-11.33,6.54-13.71,12" style="fill: #90CAF9; transform-origin: 86.6734px 364.963px;" id="elz326yhtixw" class="animable"></path><path d="M110,431a.75.75,0,0,1,0-.24c0-.19,0-.42,0-.7,0-.66,0-1.57-.09-2.71-.07-2.39-.17-5.78-.29-9.95s-.3-9.21-.61-14.75-.72-11.65-1.56-18a57.86,57.86,0,0,0-1.81-9.13A48.37,48.37,0,0,0,98,360.86a44.37,44.37,0,0,0-4.61-5.05,33.36,33.36,0,0,0-8.16-5.56c-.53-.25-1-.49-1.41-.66l-1.07-.41-.65-.26-.22-.11.24.06.67.22,1.08.37c.43.15.9.38,1.44.61a32.7,32.7,0,0,1,8.32,5.48,43.23,43.23,0,0,1,4.69,5.07,46.13,46.13,0,0,1,4.29,6.65,47.7,47.7,0,0,1,3.4,8.06,57.43,57.43,0,0,1,1.83,9.22c.85,6.37,1.25,12.48,1.53,18s.42,10.56.51,14.77.11,7.61.13,10V430c0,.29,0,.52,0,.71A1.1,1.1,0,0,1,110,431Z" style="fill: rgb(38, 50, 56); transform-origin: 95.9476px 389.905px;" id="elfrz98lhlu0t" class="animable"></path><path d="M113.93,435.89a31.07,31.07,0,0,1-1.19-4.69,48.81,48.81,0,0,1-.5-13.15A87.42,87.42,0,0,1,116.39,399c2.24-7,5.28-14.52,7.87-22.58a103.46,103.46,0,0,0,3.13-11.95,107.42,107.42,0,0,0,1.55-11.4,166.4,166.4,0,0,0,.35-19.49c-.19-5.56-.49-10.05-.67-13.15l-.21-3.57c0-.39,0-.7,0-.93a1.3,1.3,0,0,1,0-.32,1.8,1.8,0,0,1,0,.31c0,.24.05.54.09.93q.11,1.28.3,3.57c.24,3.1.59,7.59.82,13.15a160.94,160.94,0,0,1-.24,19.54,105.89,105.89,0,0,1-1.53,11.45,103.32,103.32,0,0,1-3.13,12c-2.61,8.09-5.66,15.58-7.91,22.57a89,89,0,0,0-4.24,19,51,51,0,0,0,.34,13.09c.27,1.53.52,2.71.73,3.5.09.38.17.68.22.9A1.24,1.24,0,0,1,113.93,435.89Z" style="fill: rgb(38, 50, 56); transform-origin: 120.909px 375.75px;" id="eleilevluoh6d" class="animable"></path><polygon points="140.96 440.81 89.76 440.81 88.59 430.96 140.96 430.96 140.96 440.81" style="fill: rgb(69, 90, 100); transform-origin: 114.775px 435.885px;" id="elh8kx7fz0wrp" class="animable"></polygon><polygon points="95.26 439.69 101.66 469.26 129.48 469.26 135.47 439.69 95.26 439.69" style="fill: rgb(69, 90, 100); transform-origin: 115.365px 454.475px;" id="elmhk0uplfawf" class="animable"></polygon><path d="M141,440.81c0,.14-11.25.22-25.14.18s-25.14-.18-25.14-.32,11.26-.21,25.15-.17S141,440.68,141,440.81Z" style="fill: rgb(69, 90, 100); transform-origin: 115.86px 440.745px;" id="elc81mytlql5" class="animable"></path><path d="M132.18,455.41a21.52,21.52,0,0,0-4.51-2.59,16,16,0,0,0-5.49-1.1,19.31,19.31,0,0,0-6.74,1.24c-2.33.79-4.51,1.71-6.63,2.21a15.66,15.66,0,0,1-5.74.17,11.71,11.71,0,0,1-3.68-1.16,6.09,6.09,0,0,1-.89-.57c-.19-.14-.29-.22-.28-.24s.44.26,1.25.64a12.86,12.86,0,0,0,3.65,1,16,16,0,0,0,5.59-.27c2.05-.51,4.23-1.44,6.58-2.23a19.24,19.24,0,0,1,6.91-1.23,16,16,0,0,1,5.6,1.23,14.43,14.43,0,0,1,3.33,1.95,9.15,9.15,0,0,1,.8.68C132.1,455.3,132.19,455.39,132.18,455.41Z" style="fill: rgb(38, 50, 56); transform-origin: 115.2px 453.403px;" id="elijb7vpwcd1d" class="animable"></path><path d="M131.79,457.38a22.82,22.82,0,0,0-4.33-2.55,14.75,14.75,0,0,0-5.29-1.09,19.07,19.07,0,0,0-6.52,1.17c-2.26.76-4.37,1.63-6.39,2.18a16.69,16.69,0,0,1-5.52.62,9.4,9.4,0,0,1-3.61-1,6.26,6.26,0,0,1-.86-.55c-.19-.14-.28-.22-.27-.23s.43.25,1.21.61a10,10,0,0,0,3.56.79,16.6,16.6,0,0,0,5.36-.71c2-.55,4.08-1.44,6.37-2.2a19,19,0,0,1,6.68-1.16,14.63,14.63,0,0,1,5.41,1.22,14.26,14.26,0,0,1,3.2,1.94,7.61,7.61,0,0,1,.76.67C131.72,457.28,131.8,457.37,131.79,457.38Z" style="fill: rgb(255, 255, 255); transform-origin: 115.395px 455.498px;" id="elk9m8fujlnpi" class="animable"></path><path d="M132.68,453.45a23.58,23.58,0,0,0-4.63-2.73,16.93,16.93,0,0,0-5.62-1.35,18,18,0,0,0-7,1.22,64.42,64.42,0,0,1-6.87,2.25,17.82,17.82,0,0,1-5.93,0,13.35,13.35,0,0,1-3.8-1.21,6.77,6.77,0,0,1-.92-.57c-.2-.15-.3-.23-.29-.25s.45.27,1.29.65a15.07,15.07,0,0,0,3.78,1,18,18,0,0,0,5.78-.11,69.43,69.43,0,0,0,6.8-2.27,18,18,0,0,1,7.14-1.21,16.66,16.66,0,0,1,5.73,1.48,16.15,16.15,0,0,1,3.42,2.06,9.31,9.31,0,0,1,.82.71C132.61,453.34,132.69,453.43,132.68,453.45Z" style="fill: rgb(255, 255, 255); transform-origin: 115.15px 451.155px;" id="elbdg7ra48cn" class="animable"></path><path d="M141.42,440.86c0,.13-11.52.24-25.73.24S90,441,90,440.86s11.52-.25,25.72-.25S141.42,440.72,141.42,440.86Z" style="fill: rgb(38, 50, 56); transform-origin: 115.71px 440.855px;" id="el4tdiszketgp" class="animable"></path></g><g id="freepik--Grade--inject-8" class="animable" style="transform-origin: 371.091px 154.576px;"><path d="M408.84,200.75a7.65,7.65,0,0,1-1.15-1.91c-.68-1.29-1.65-3.21-2.88-5.7-2.46-5-6-12.23-10.26-21.28-8.6-18.1-20.43-43.36-33.63-71.9l2.36,0c-1.8,4.19-3.72,8.6-5.52,13.14-3.25,8-6.22,16-8.84,23.7-1.36,3.86-2.55,7.69-3.77,11.43s-2.29,7.44-3.31,11c-4.14,14.44-7.2,27.63-9.43,38.78s-3.65,20.24-4.63,26.53c-.49,3.15-.82,5.6-1.11,7.25a10.56,10.56,0,0,1-.55,2.51,9.35,9.35,0,0,1,0-2.57c.12-1.67.29-4.15.62-7.32.67-6.34,1.83-15.5,3.83-26.74s4.89-24.54,8.93-39.09c1-3.64,2.12-7.35,3.25-11.14s2.37-7.63,3.72-11.51c2.61-7.79,5.58-15.77,8.84-23.86,1.82-4.56,3.76-9,5.57-13.2a1.29,1.29,0,0,1,1.7-.67,1.23,1.23,0,0,1,.65.64h0c13.14,28.57,24.68,54,32.86,72.25,4.09,9.15,7.35,16.52,9.54,21.62,1.09,2.55,1.92,4.53,2.46,5.88A8.05,8.05,0,0,1,408.84,200.75Z" style="fill: #90CAF9; transform-origin: 367.436px 166.196px;" id="el9k40fow4tvg" class="animable"></path><path d="M392.1,157.67c.19.7-18.63,6.42-42,12.78s-42.54,11-42.73,10.26,18.63-6.42,42.05-12.78S391.91,157,392.1,157.67Z" style="fill: #90CAF9; transform-origin: 349.735px 169.196px;" id="elo74t4dgk1qh" class="animable"></path><path d="M379,78.14a5.37,5.37,0,0,1,1.21-.69l1.53-.76c.62-.28,1.37-.55,2.21-.88a35.75,35.75,0,0,1,6.45-1.71,33.07,33.07,0,0,1,9.12-.1,35.52,35.52,0,0,1,10.92,3.4,49.64,49.64,0,0,1,11.13,7.83A67.74,67.74,0,0,1,431.7,97.12a28.68,28.68,0,0,1,2.13,3.66c.64,1.27,1.31,2.55,1.95,3.86l1.72,4.1c.6,1.38,1,2.84,1.52,4.29a80.77,80.77,0,0,1,3.66,18.9,101.28,101.28,0,0,1-.74,20.83,150.58,150.58,0,0,1-4.73,21.78c-.5,1.85-1.13,3.67-1.69,5.53s-1.32,3.7-2,5.57c-.81,1.81-1.56,3.66-2.45,5.47l-1.39,2.69-.69,1.35-.78,1.31a107,107,0,0,1-15,19.9,126.1,126.1,0,0,1-19.74,16.83A114.11,114.11,0,0,1,369.86,246a69.82,69.82,0,0,1-27.35,4.95,43.74,43.74,0,0,1-13.91-2.73,34.91,34.91,0,0,1-11.9-7.49,37.88,37.88,0,0,1-4.59-5.23,45.35,45.35,0,0,1-3.64-5.83,64.86,64.86,0,0,1-5-12.51,118.84,118.84,0,0,1-2.64-50.5,134.62,134.62,0,0,1,5.77-22.94c.33-.9.65-1.8,1-2.7s.64-1.79,1-2.66q1.09-2.61,2.16-5.19l2.38-5c.76-1.67,1.7-3.23,2.53-4.83A132.58,132.58,0,0,1,327,105.89l1.5-2,1.57-1.9c1.06-1.25,2.06-2.52,3.13-3.71l3.21-3.5c1-1.18,2.2-2.21,3.27-3.3,2.14-2.19,4.46-4.09,6.62-6l3.38-2.68,1.66-1.31,1.7-1.2,3.34-2.34,3.35-2.1,1.63-1,1.66-.93,3.24-1.79c2.15-1.12,4.28-2.12,6.31-3.1s4.06-1.76,6-2.53l5.59-2.07,5.14-1.64c6.54-1.93,11.7-3.08,15.22-3.75,1.76-.32,3.11-.56,4-.7a4.79,4.79,0,0,1,1.38-.15,5.87,5.87,0,0,1-1.33.41c-.89.23-2.22.55-4,.95-3.47.84-8.58,2.14-15,4.21l-5.06,1.74L379,67.61c-1.9.8-3.84,1.7-5.89,2.6s-4.07,2-6.18,3.16l-3.17,1.82-1.63.93-1.6,1-3.28,2.11L354,81.62l-1.66,1.2-1.62,1.3-3.3,2.67c-2.11,1.94-4.37,3.83-6.45,6-1.05,1.08-2.19,2.1-3.2,3.27s-2.08,2.3-3.13,3.48-2,2.45-3.05,3.68l-1.54,1.89-1.46,2a130.66,130.66,0,0,0-11.05,17.26c-.81,1.58-1.72,3.12-2.46,4.76l-2.31,4.94-2.09,5.12c-.37.85-.69,1.73-1,2.62l-.93,2.66A133.59,133.59,0,0,0,303.22,167a120.3,120.3,0,0,0-1.3,24.35,111.69,111.69,0,0,0,4,25.06,62.81,62.81,0,0,0,4.8,12,43.07,43.07,0,0,0,3.45,5.51,35.68,35.68,0,0,0,4.3,4.89,32.75,32.75,0,0,0,11,6.94,41.58,41.58,0,0,0,13.1,2.55,67.7,67.7,0,0,0,26.32-4.77,112.2,112.2,0,0,0,23.14-12.48,124.18,124.18,0,0,0,19.39-16.44,105.14,105.14,0,0,0,14.69-19.39l.76-1.28.68-1.31,1.36-2.61c.87-1.75,1.6-3.55,2.4-5.3.65-1.82,1.36-3.59,1.95-5.41s1.2-3.63,1.7-5.46a148.9,148.9,0,0,0,4.79-21.42,98.88,98.88,0,0,0,.87-20.4,79,79,0,0,0-3.4-18.48c-.49-1.41-.87-2.85-1.44-4.2s-1.1-2.7-1.64-4l-1.86-3.8a27.26,27.26,0,0,0-2-3.54,66.44,66.44,0,0,0-9.72-11.74,48.78,48.78,0,0,0-10.69-7.78A34.76,34.76,0,0,0,399.4,75a32.55,32.55,0,0,0-8.88-.14,37.58,37.58,0,0,0-6.38,1.44c-.84.29-1.59.51-2.23.75l-1.57.64A5.75,5.75,0,0,1,379,78.14Z" style="fill: #90CAF9; transform-origin: 371.091px 154.576px;" id="el0ihr7stbzxod" class="animable"></path><path d="M401.43,144.1c-.72,0-1.93-12-2.69-27S397.93,90,398.65,90s1.92,12,2.69,27S402.14,144.06,401.43,144.1Z" style="fill: #90CAF9; transform-origin: 400.04px 117.05px;" id="elcysl46u2ydi" class="animable"></path><path d="M417.65,110.54c.27.66-7.59,4.5-17.74,8.09s-18.67,5.59-18.87,4.91,7.92-3.77,18-7.36S417.38,109.87,417.65,110.54Z" style="fill: #90CAF9; transform-origin: 399.347px 117.055px;" id="elzxobxegxg1p" class="animable"></path></g><defs>     <filter id="active" height="200%">         <feMorphology in="SourceAlpha" result="DILATED" operator="dilate" radius="2"></feMorphology>                <feFlood flood-color="#32DFEC" flood-opacity="1" result="PINK"></feFlood>        <feComposite in="PINK" in2="DILATED" operator="in" result="OUTLINE"></feComposite>        <feMerge>            <feMergeNode in="OUTLINE"></feMergeNode>            <feMergeNode in="SourceGraphic"></feMergeNode>        </feMerge>    </filter>    <filter id="hover" height="200%">        <feMorphology in="SourceAlpha" result="DILATED" operator="dilate" radius="2"></feMorphology>                <feFlood flood-color="#ff0000" flood-opacity="0.5" result="PINK"></feFlood>        <feComposite in="PINK" in2="DILATED" operator="in" result="OUTLINE"></feComposite>        <feMerge>            <feMergeNode in="OUTLINE"></feMergeNode>            <feMergeNode in="SourceGraphic"></feMergeNode>        </feMerge>            <feColorMatrix type="matrix" values="0   0   0   0   0                0   1   0   0   0                0   0   0   0   0                0   0   0   1   0 "></feColorMatrix>    </filter></defs></svg>